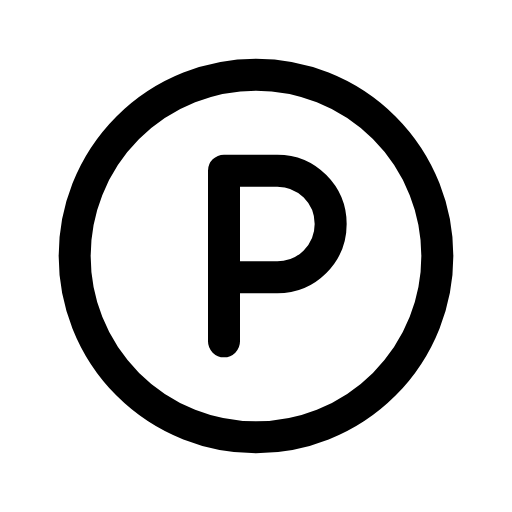
t = 0.00 s
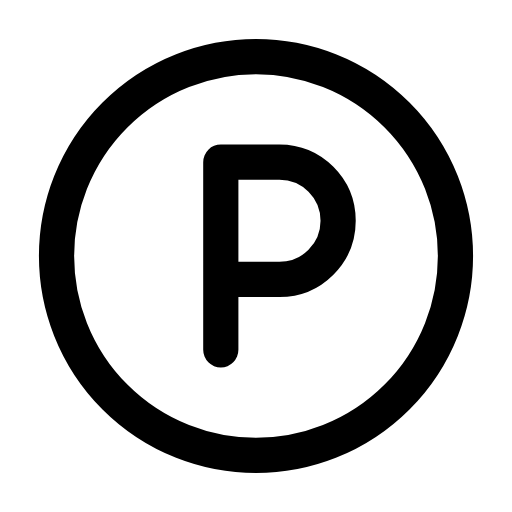
t = 0.12 s
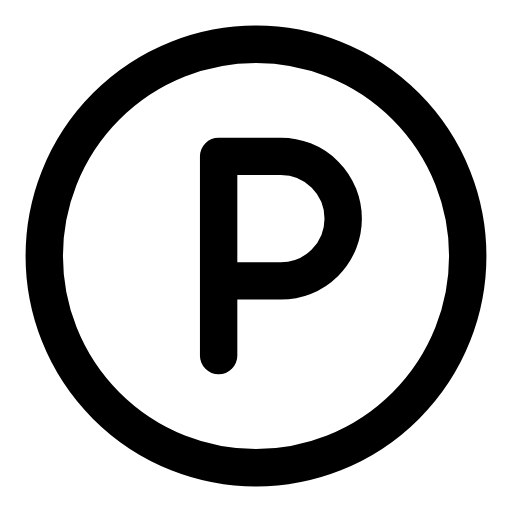
t = 0.29 s
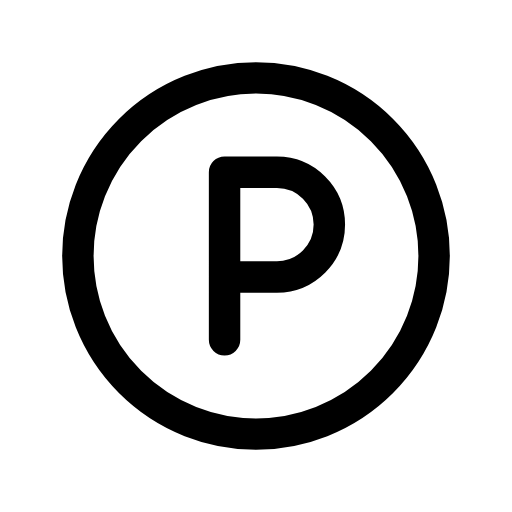
t = 0.39 s
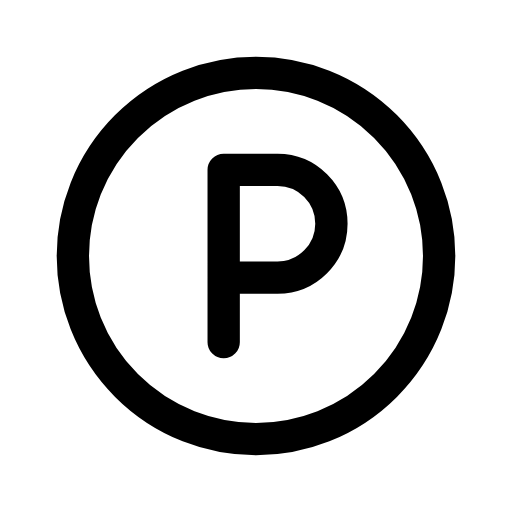
t = 0.52 s
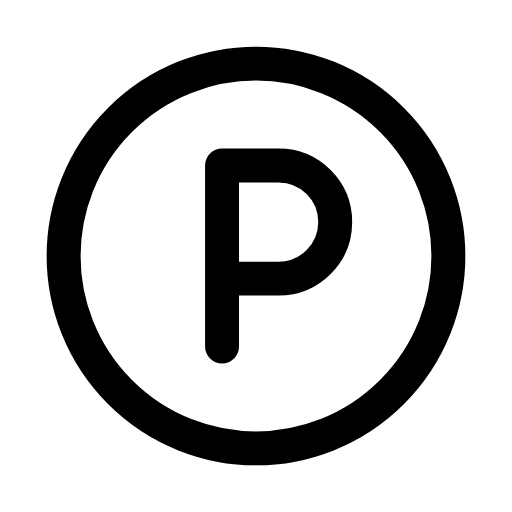
t = 0.65 s

The animated SVG that drew these frames (rendered in a browser with its animation timeline set to each time). Animation: 1 CSS @keyframes rule; one cycle of 0.80 s, repeats indefinitely.

<svg xmlns="http://www.w3.org/2000/svg" viewBox="0 0 24 24" width="24" height="24" class="rd-a-circle-parking" data-rd-animate="hover"><style>.rd-a-circle-parking{overflow:visible}.rd-a-circle-parking *{transform-box:view-box}.rd-a-circle-parking .a{transform-origin:12px 12px}@media (prefers-reduced-motion:no-preference){.rd-a-circle-parking[data-rd-animate="hover"]:hover .a,:hover>.rd-a-circle-parking[data-rd-animate="parent"] .a,.rd-a-circle-parking[data-rd-animate="play"] .a,.rd-a-circle-parking[data-rd-animate="loop"] .a{animation:rd-circle-parking-m calc(0.8s*var(--rd-speed,1)) ease-in-out}.rd-a-circle-parking[data-rd-animate="loop"] *{animation-iteration-count:infinite!important}@keyframes rd-circle-parking-m{0%,100%{scale:1}30%{scale:1.2}55%{scale:.95}75%{scale:1.07}}}</style><g fill="none" stroke="currentColor" stroke-linecap="round" stroke-linejoin="round" stroke-width="1.5"><g class="a"><circle cx="12" cy="12" r="8.5"/><path d="M10.5 16V8h2.5a2.5 2.5 0 0 1 0 5h-2.5"/></g></g></svg>
